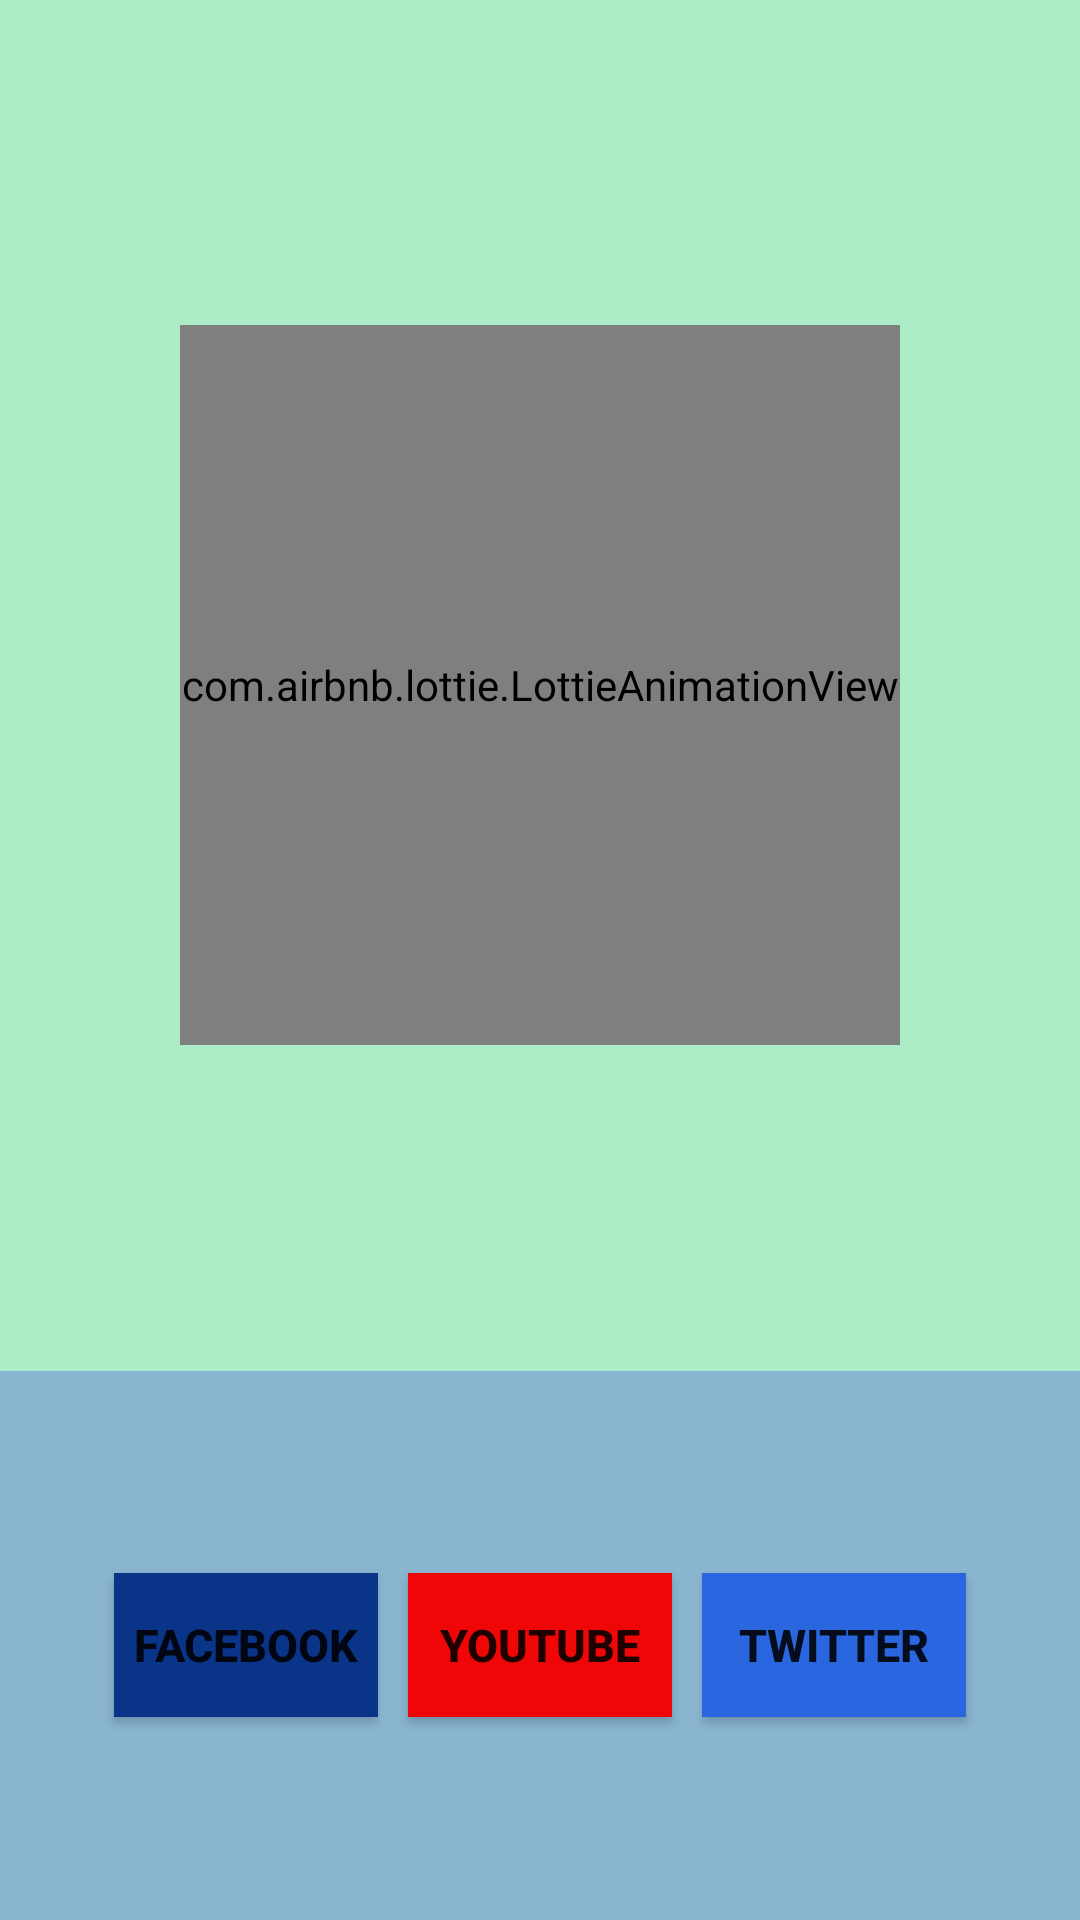

The Android layout XML behind this screen, and the referenced resources:
<!-- AndroidManifest.xml: application theme Theme.Lesson9_Tasks -->
<!-- res/layout/activity_second.xml -->
<?xml version="1.0" encoding="utf-8"?>
<LinearLayout xmlns:android="http://schemas.android.com/apk/res/android"
    xmlns:app="http://schemas.android.com/apk/res-auto"
    xmlns:tools="http://schemas.android.com/tools"
    android:layout_width="match_parent"
    android:layout_height="match_parent"
    android:orientation="vertical"
    tools:context=".MainActivity">

    <LinearLayout
        android:background="#ACECC6"
        android:layout_weight="1"
        android:layout_width="match_parent"
        android:gravity="center"
        android:layout_height="0dp">
        <com.airbnb.lottie.LottieAnimationView
            android:id="@+id/animation"
            app:lottie_repeatMode="restart"
            android:layout_width="240dp"
            android:layout_height="240dp"
            android:layout_gravity="center"
            app:lottie_autoPlay="true"
            app:lottie_loop="true"
            tools:ignore="MissingClass" />


    </LinearLayout>
    <LinearLayout
        android:background="#8AB5D1"
        android:layout_weight="0.4"
        android:gravity="center"
        android:layout_width="match_parent"
        android:layout_height="0dp">

        <Button
            android:id="@+id/b_facebook"
            android:text="Facebook"
            android:textStyle="bold"
            app:backgroundTint="@null"
            android:background="#093488"
            android:layout_margin="5dp"
            android:textSize="15sp"
            android:layout_width="wrap_content"
            android:layout_height="wrap_content"/>
        <Button
            android:id="@+id/b_youtube"
            android:text="YouTube"
            android:textStyle="bold"
            android:layout_margin="5dp"
            app:backgroundTint="@null"
            android:background="#EF0606"
            android:textSize="15sp"
            android:layout_width="wrap_content"
            android:layout_height="wrap_content"/>

        <Button
            android:id="@+id/b_twitter"
            android:text="Twitter"
            android:textStyle="bold"
            app:backgroundTint="@null"
            android:background="#2966DF"
            android:layout_margin="5dp"
            android:textSize="15sp"
            android:layout_width="wrap_content"
            android:layout_height="wrap_content"/>
    </LinearLayout>
</LinearLayout>
<!-- resources referenced by this layout -->
<resources>
  <style name="Theme.Lesson9_Tasks" parent="Theme.MaterialComponents.DayNight.DarkActionBar">
          
          <item name="colorPrimary">@color/purple_500</item>
          <item name="colorPrimaryVariant">@color/purple_700</item>
          <item name="colorOnPrimary">@color/white</item>
          
          <item name="colorSecondary">@color/teal_200</item>
          <item name="colorSecondaryVariant">@color/teal_700</item>
          <item name="colorOnSecondary">@color/black</item>
          
          <item name="android:statusBarColor" tools:targetApi="l">?attr/colorPrimaryVariant</item>
          
      </style>
  <!-- not gathered from this repository: default colours our renderer supplied (Android Studio template values) -->
  <color name="purple_500">#FF6200EE</color>
  <color name="purple_700">#FF3700B3</color>
  <color name="teal_200">#FF03DAC5</color>
  <color name="teal_700">#FF018786</color>
  <color name="black">#FF000000</color>
  <color name="white">#FFFFFFFF</color>
</resources>
